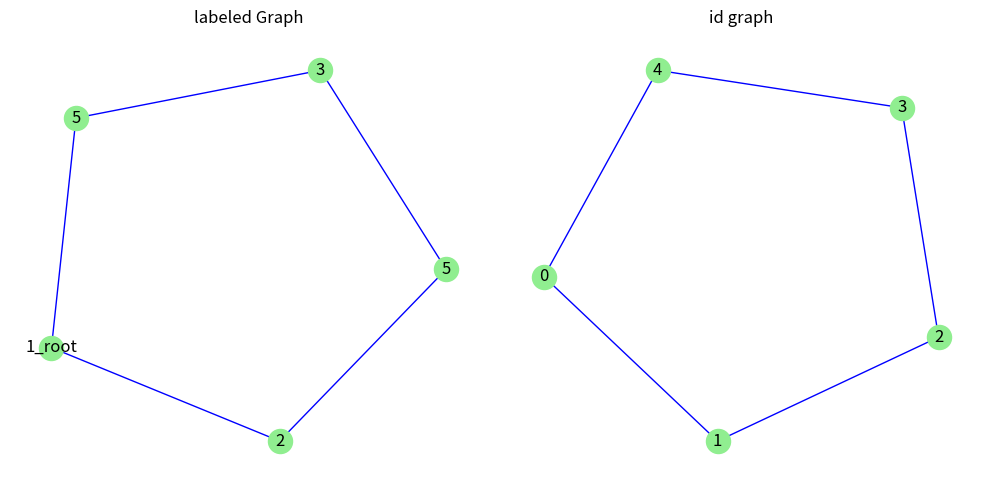

This chart was generated by the following Python code:
#!/usr/local/bin/ python3.10
# -*- coding: utf-8 -*-

import networkx as nx
import matplotlib.pyplot as plt


def ar():
    """ reduction algorithm AR """
    pass


def ap(C:tuple, L:tuple, x_='1'):
    """ build graph on pair AP """
    
    # STEP 0
    G = nx.Graph()
    G.add_node(0, label=C[0][0], path=C[0][0])
    labelsDict = {}
    labelsDict[0] = G.nodes[0]['label'] + "_root"        # xi v0=x'
    
    # STEP 1
    # for loop ... in progress ...    
    for i in range(1, len(C[0])-1):
        G.add_node(i, label=C[0][i], path=None)
        labelsDict[i] = C[0][i]
        G.add_edge(i-1, i)
        if (i == len(C[0])-2):
            G.add_edge(i, 0)
    #ar(G)
    
    print(G.nodes.data())
    
# =============================================================================
#     for i in range(0, len(C[0])-2):
#         print(i)
#         G.add_edge(i, i+1)
#         if i == len(C[0])-3:
#             G.add_edge(i+1, 0)
# =============================================================================

# =============================================================================
#     print(G.nodes.data())
#     print(G.nodes)
#     print(G._node[0])
#     print(G._node)
# =============================================================================
    
    # Create subplots
    fig, (ax1, ax2) = plt.subplots(1, 2, figsize=(10, 5))

    # Draw the original graph on the first subplot (ax1)
    pos = nx.spring_layout(G)  # positions for the nodes
    nx.draw_networkx_nodes(G, pos, node_color='lightgreen', ax=ax1)  # type: ignore
    nx.draw_networkx_edges(G, pos, edge_color='b', ax=ax1)
    nx.draw_networkx_labels(G, pos, labelsDict, ax=ax1)
    ax1.set_title('labeled Graph')

    # Draw the minimum spanning tree on the second subplot (ax2)
    pos = nx.spring_layout(G)  # positions for the nodes
    nx.draw_networkx_nodes(G, pos, node_color='lightgreen', ax=ax2)  # type: ignore
    nx.draw_networkx_edges(G, pos, edge_color='b', ax=ax2)
    nx.draw_networkx_labels(G, pos, ax=ax2)
    ax2.set_title('id graph')

    # Remove the axis ticks and labels
    ax1.axis('off')
    ax2.axis('off')

    # Adjust the spacing between subplots
    plt.tight_layout()
    # Show the graph
    plt.show()


# TEST DATA
# =============================================================================
# cycles
testC1 = ("153521", "152431")
# leafs
testL1 = ("1342531", "123241", "13412", "1523")
# =============================================================================

# run function
# =============================================================================
ap(testC1, testL1)
